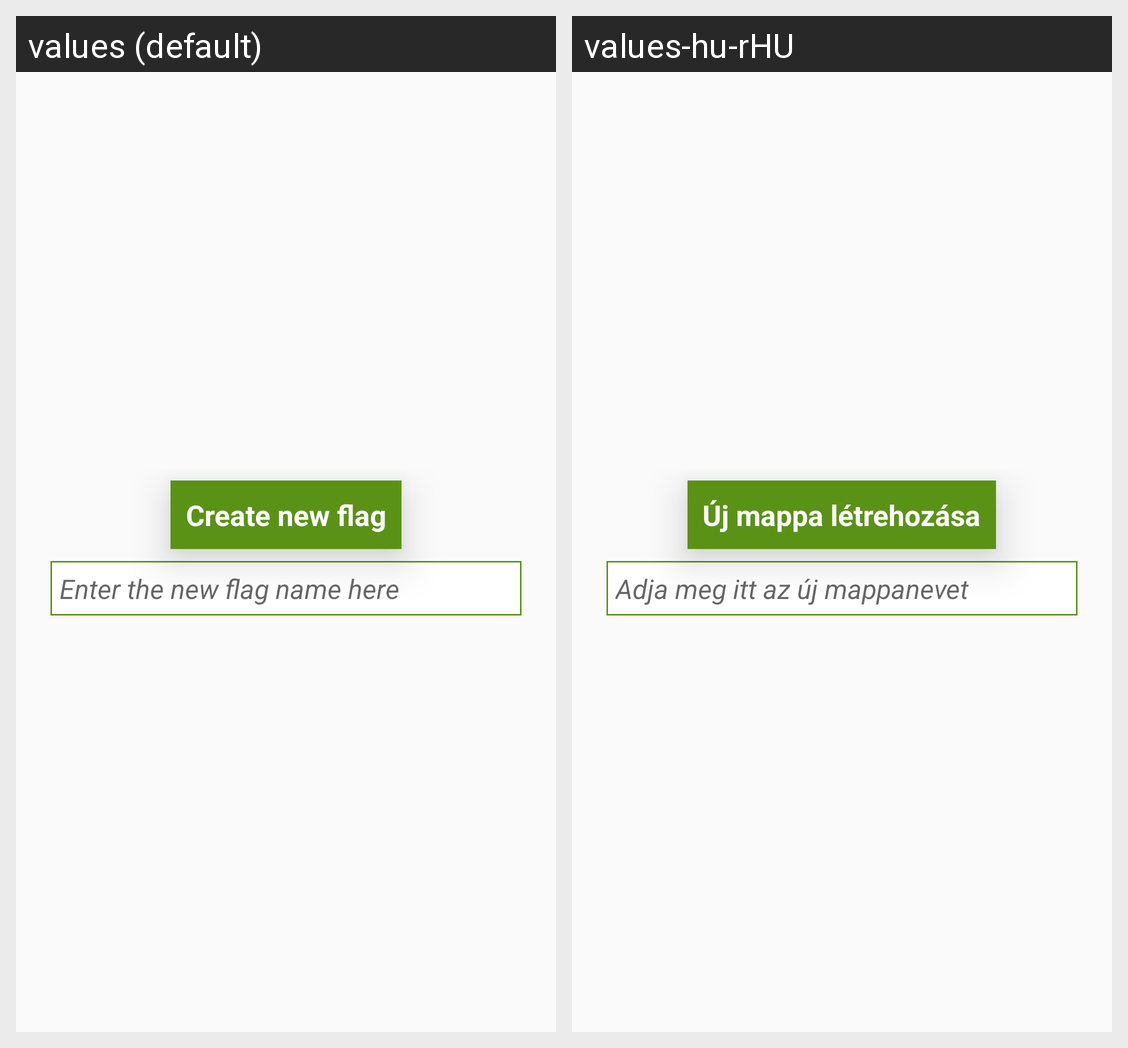

Strings drawn on this Android screen and how each of the app's shown locales translates them:
Android screen res/layout/add_flag.xml rendered under 2 locales, left to right: values (default), values-hu-rHU. Device: Nexus 5 (rendered at 1080×1920; each locale shown at half size, 540×960, under a caption strip naming it); theme AppTheme.
Strings drawn on this screen, with the default value and each locale's value (text and hints the layout hard-codes, and strings that could not be matched under every locale, appear in the picture but are not listed):

add_new_flag
  values: Create new flag
  values-hu-rHU: Új mappa létrehozása

new_flag_name
  values: Enter the new flag name here
  values-hu-rHU: Adja meg itt az új mappanevet
